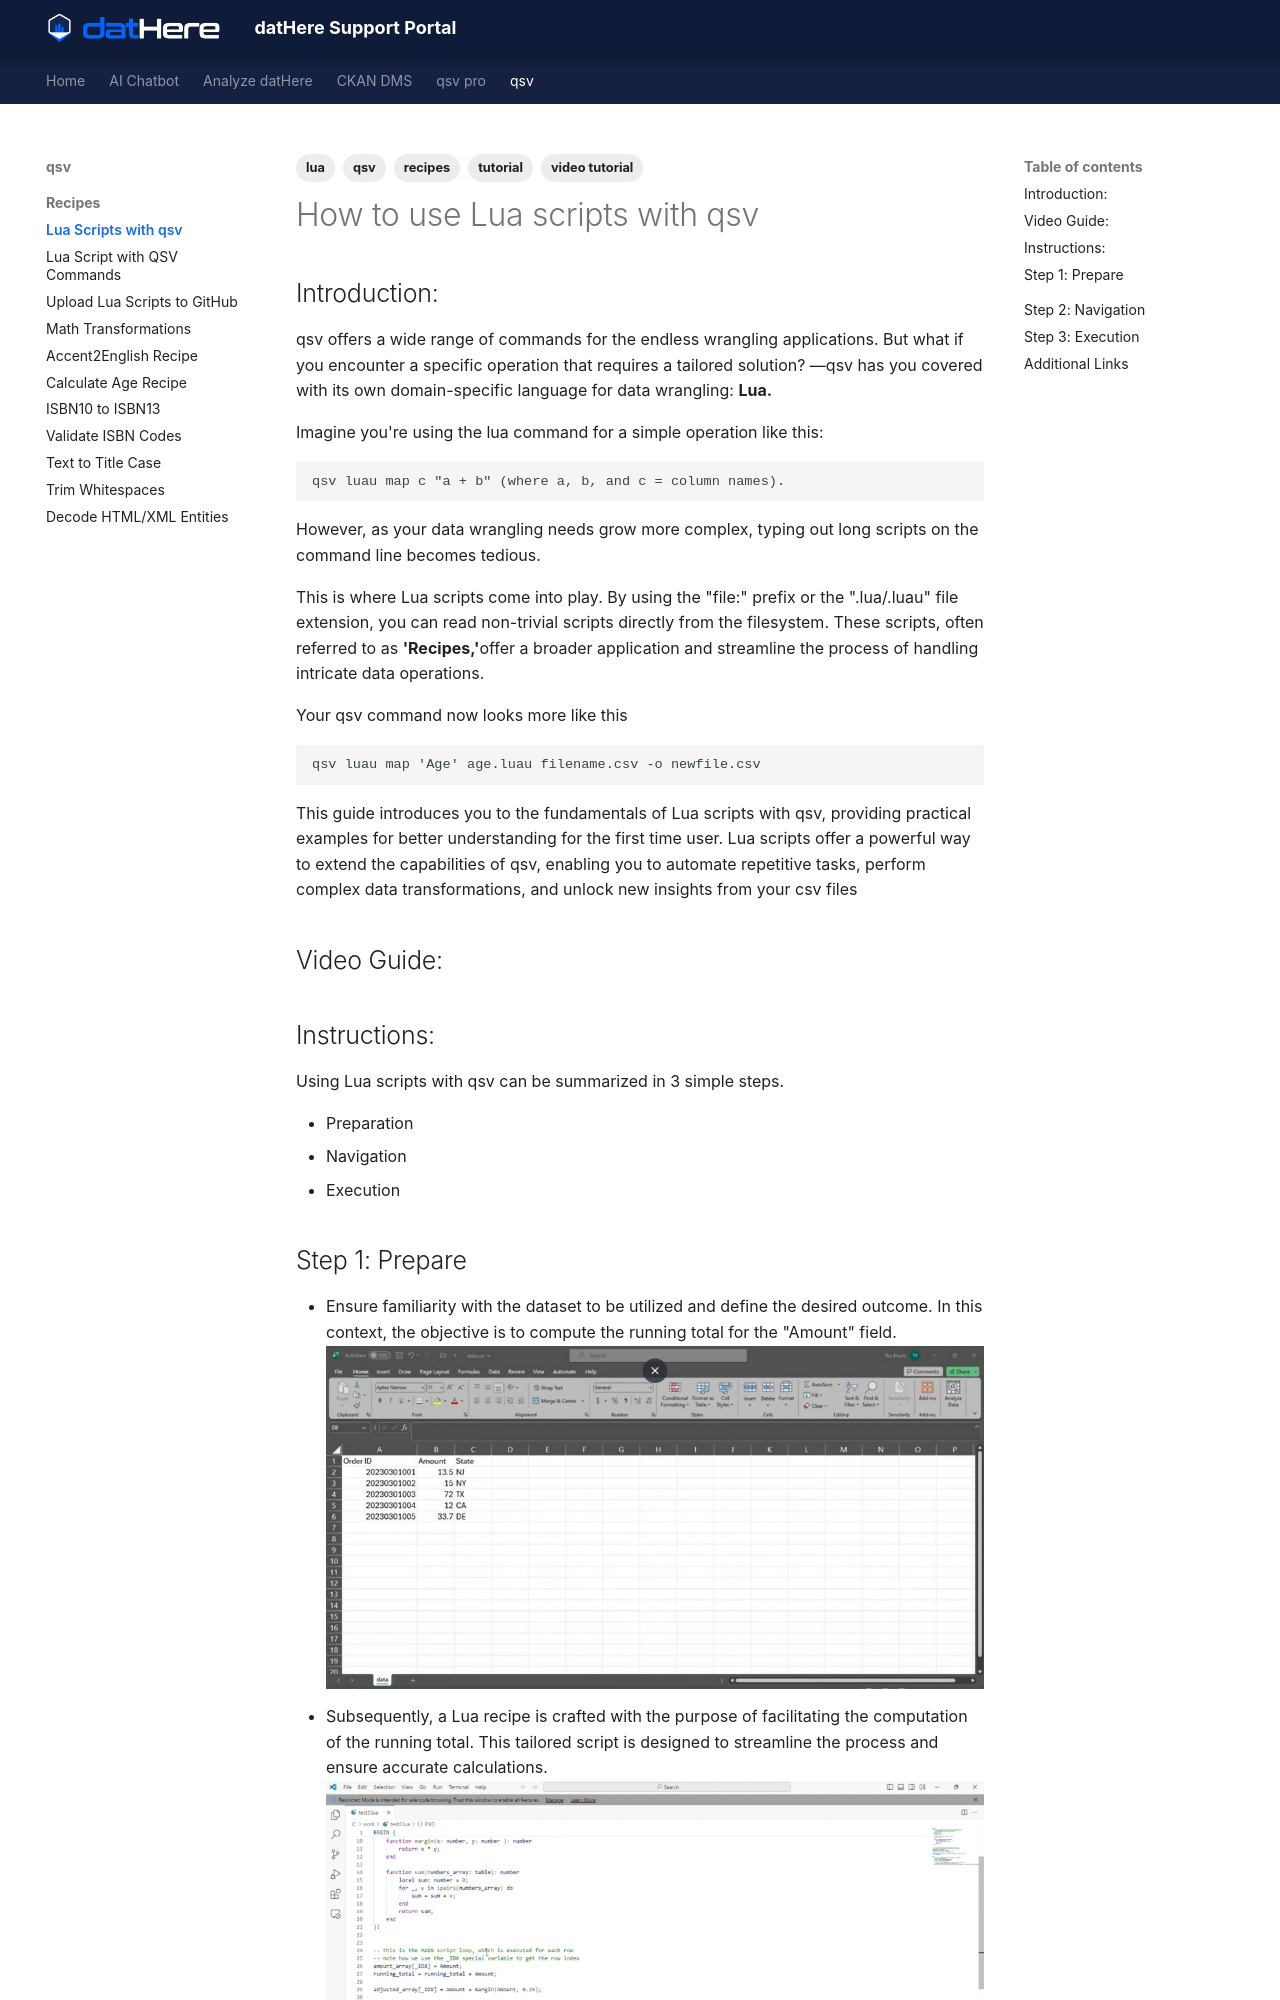

repository: a5dur/support-portal · page: qsv/qsv Recipes/How to use Lua scripts with qsv/index.html · generator: mkdocs

---
title: "How to use Lua scripts with qsv"
tags: ["qsv", "recipes", "lua", "video tutorial", "tutorial"]
created_at: 2024-05-01T12:21:42Z
updated_at: 2024-05-02T13:17:11Z
---

# How to use Lua scripts with qsv

## Introduction:

qsv offers a wide range of commands for the endless wrangling applications. But what if you encounter a specific operation that requires a tailored solution? —qsv has you covered with its own domain-specific language for data wrangling: **Lua.**

Imagine you're using the lua command for a simple operation like this:

```
qsv luau map c "a + b" (where a, b, and c = column names).
```

However, as your data wrangling needs grow more complex, typing out long scripts on the command line becomes tedious.

This is where Lua scripts come into play. By using the "file:" prefix or the ".lua/.luau" file extension, you can read non-trivial scripts directly from the filesystem. These scripts, often referred to as **'Recipes,'**offer a broader application and streamline the process of handling intricate data operations.  
  
Your qsv command now looks more like this

```
qsv luau map 'Age' age.luau filename.csv -o newfile.csv
```

This guide introduces you to the fundamentals of Lua scripts with qsv, providing practical examples for better understanding for the first time user. Lua scripts offer a powerful way to extend the capabilities of qsv, enabling you to automate repetitive tasks, perform complex data transformations, and unlock new insights from your csv files

## Video Guide:

## Instructions:

Using Lua scripts with qsv can be summarized in 3 simple steps.

- Preparation
- Navigation
- Execution
